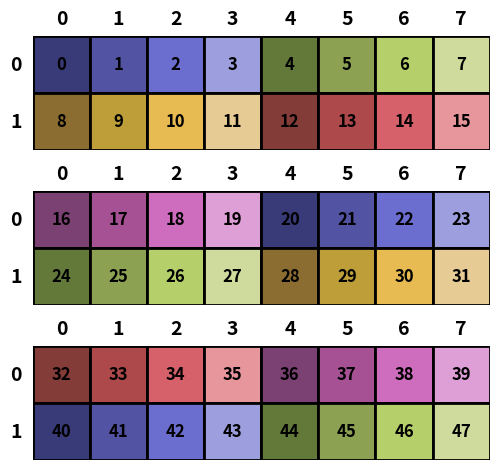

The script that saved this image: (Note: this script raises an exception after producing the figure.)
# [redacted]
import math
import itertools
import matplotlib.pyplot as plt


def default_color_map(index):
    colors = plt.cm.tab20b.colors[:]
    return colors[index % len(colors)]


class Layout:
    def __init__(self, shape, stride):
        self.shape = shape
        self.stride = stride

    def __repr__(self):
        return f'{self.shape}:{self.stride}'

    def __getitem__(self, index):
        offset = 0
        for i, s in zip(index, self.stride):
            offset += i * s
        return offset

    def indices(self):
        # Product Reference
        #def product(*args):
        #    pools = [tuple(pool) for pool in args]
        #    result = [[]]
        #    for pool in pools:
        #        result = [x + [y] for x in result for y in pool]
        #    for prod in result:
        #        yield tuple(prod)
        for idx in itertools.product(*[range(d) for d in self.shape]):
            yield idx

    def visualize(self, color_map=default_color_map):
        if len(self.shape) == 3:
            fig, axes = plt.subplots(self.shape[0])
            for i in range(self.shape[0]):
                indices = itertools.product((i, ), *[range(d) for d in self.shape[1:]])
                self.visualize_2D(axes[i], indices, color_map)
        elif len(self.shape) == 2:
            fig, ax = plt.subplots()
            self.visualize_2D(ax, *self.shape, color_map)
        else:
            raise NotImplementedError
        plt.tight_layout()

    def visualize_2D(self, ax, indices, color_map):
        M, N = self.shape[-2], self.shape[-1]
        for idx in indices:
            offset = self[idx]
            color = color_map(offset)
            label = f'{offset}'

            m, n = idx[-2], idx[-1]
            rect = plt.Rectangle(
                (n, M - m - 1), 1, 1,
                facecolor=color,
                edgecolor="black",
                linewidth=2,
            )
            ax.add_patch(rect)
            ax.text(
                n + 0.5, M - m - 0.5, label,
                ha="center", va="center",
                fontsize=12, fontweight="bold", color="black"
            )

        # Add row labels (m indices) - positioned to the left
        for m in range(M):
            ax.text(
                -0.3,
                M - m - 0.5,
                str(m),
                ha="center",
                va="center",
                fontsize=14,
                fontweight="bold",
            )

        # Add column labels (n indices) - positioned at the top
        for n in range(N):
            ax.text(
                n + 0.5,
                M + 0.3,
                str(n),
                ha="center",
                va="center",
                fontsize=14,
                fontweight="bold",
            )

        ax.set_xlim(0, N)
        ax.set_ylim(0, M)
        ax.set_aspect("equal")
        ax.axis("off")


if __name__ == "__main__":
    layout = Layout(shape=(3, 2, 8), stride=(16, 8, 1))
    layout.visualize()
    plt.show()
    layout.permute(1, 2, 0)
    layout.visualize()
    plt.show()
